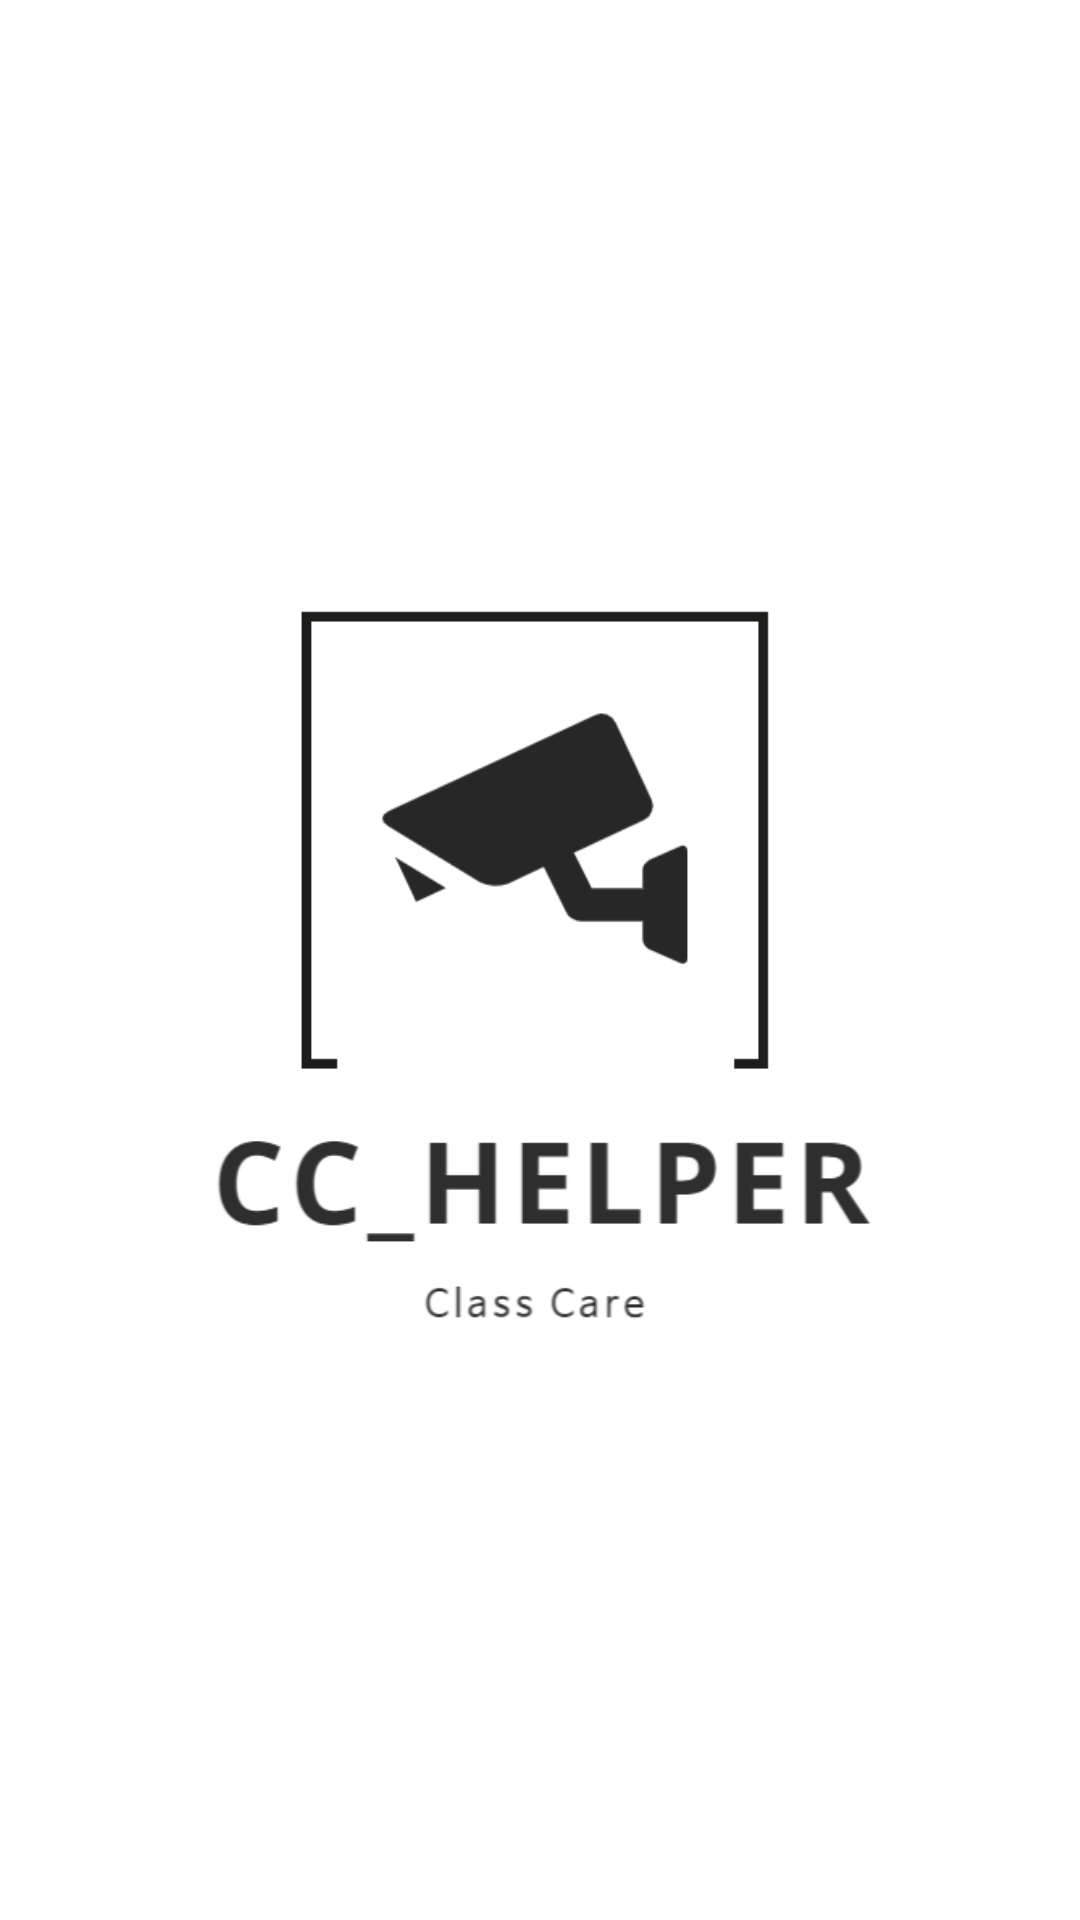

Reconstruct the res/layout file that produces this screen, plus the resources it refers to.
<!-- AndroidManifest.xml: application theme Theme.Pocket -->
<!-- res/layout/intro_activity.xml -->
<?xml version="1.0" encoding="utf-8"?>
<androidx.constraintlayout.widget.ConstraintLayout xmlns:android="http://schemas.android.com/apk/res/android"
    xmlns:app="http://schemas.android.com/apk/res-auto"
    xmlns:tools="http://schemas.android.com/tools"
    android:layout_width="match_parent"
    android:layout_height="match_parent">

    <ImageView
        android:id="@+id/dw_logo"
        android:layout_width="271dp"
        android:layout_height="269dp"
        app:layout_constraintBottom_toBottomOf="parent"
        app:layout_constraintEnd_toEndOf="parent"
        app:layout_constraintStart_toStartOf="parent"
        app:layout_constraintTop_toTopOf="parent"
        app:srcCompat="@drawable/cc_helper_logo1" />
</androidx.constraintlayout.widget.ConstraintLayout>
<!-- resources referenced by this layout -->
<resources>
  <!-- drawable cc_helper_logo1: png bitmap (drawable, 19885 bytes) -->
  <style name="Theme.Pocket" parent="Theme.MaterialComponents.Light.NoActionBar">
          
          <item name="colorPrimary">@color/purple_500</item>
          <item name="colorPrimaryVariant">@color/purple_700</item>
          <item name="colorOnPrimary">@color/white</item>
          
          <item name="colorSecondary">@color/teal_200</item>
          <item name="colorSecondaryVariant">@color/teal_700</item>
          <item name="colorOnSecondary">@color/black</item>
          
          <item name="android:statusBarColor" tools:targetApi="l">?attr/colorPrimaryVariant</item>
          
      </style>
  <color name="purple_500">#6FA1DD</color>
  <color name="purple_700">#7C7C7C</color>
  <color name="white">#FFFFFF</color>
  <color name="teal_200">#FF03DAC5</color>
  <color name="teal_700">#FF018786</color>
  <color name="black">#FF000000</color>
</resources>
